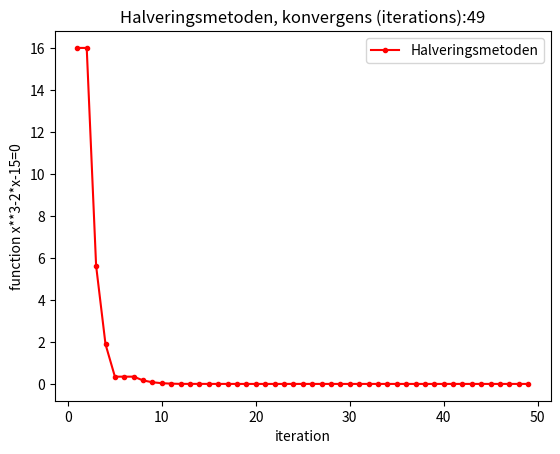
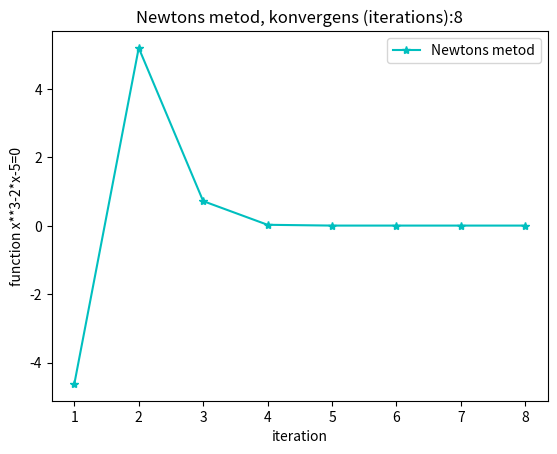
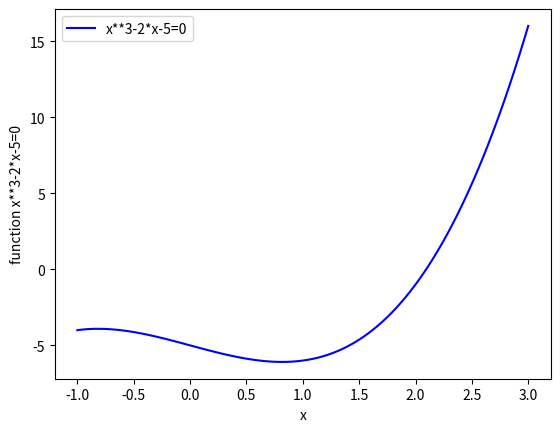

These charts were generated, in order, by the following Python code:

import numpy as np #Basic linear algebra
import matplotlib.pyplot as plt #Plotting

tol = 10*10**(-15)
def f(x):
    return x**3 -2*x -5
def f_prime(x):
    return 3*x**2 -2

#Halveringsmetoden

n=-1 #intervall
p=3
halvering_x=[]
halvering=[]
k=0
while abs(n-p)>tol:
    m = (n+p)/2
    if f(m)<0:
        n=m
    else:
        p=m
    halvering_x.append(p)
    halvering.append(f(p))
    k += 1

i=np.linspace(1,k,k) #stara från 1 iteration
plt.figure(0) #Index figur
plt.plot(i,halvering,"r.-",label="Halveringsmetoden")
plt.xlabel('iteration')
plt.ylabel('function x**3-2*x-15=0')
plt.title('Halveringsmetoden, konvergens (iterations):' f'{k}')
plt.legend()


y0=1.5 #första gissning 
y=y0-f(y0)/f_prime(y0)
newton_x=[]
newton=[]
newton_x.append(y0); newton_x.append(y)
newton.append(f(y0)); newton.append(f(y))
k3=2

while abs(y-y0)>tol:
    y0=y
    y=y0-f(y0)/f_prime(y0)
    newton_x.append(y)
    newton.append(f(y))
    k3 += 1

i3=np.linspace(1,k3,k3) #stara från 1 iteration
plt.figure(1)
plt.plot(i3,newton,"c*-",label="Newtons metod")
plt.xlabel('iteration')
plt.ylabel('function x**3-2*x-5=0')
plt.title('Newtons metod, konvergens (iterations):' f'{k3}')
plt.legend()


n = -1.0
p = 3.0
x_exact = np.linspace(n,p,100);
func_exact=np.ones(len(x_exact))
N = len(x_exact)
for i in range(0,N):
    func_exact[i] =f(x_exact[i])
plt.figure(2)
plt.plot(x_exact,func_exact,"b-",label="x**3-2*x-5=0")
plt.xlabel('x')
plt.ylabel('function x**3-2*x-5=0')
plt.legend()

